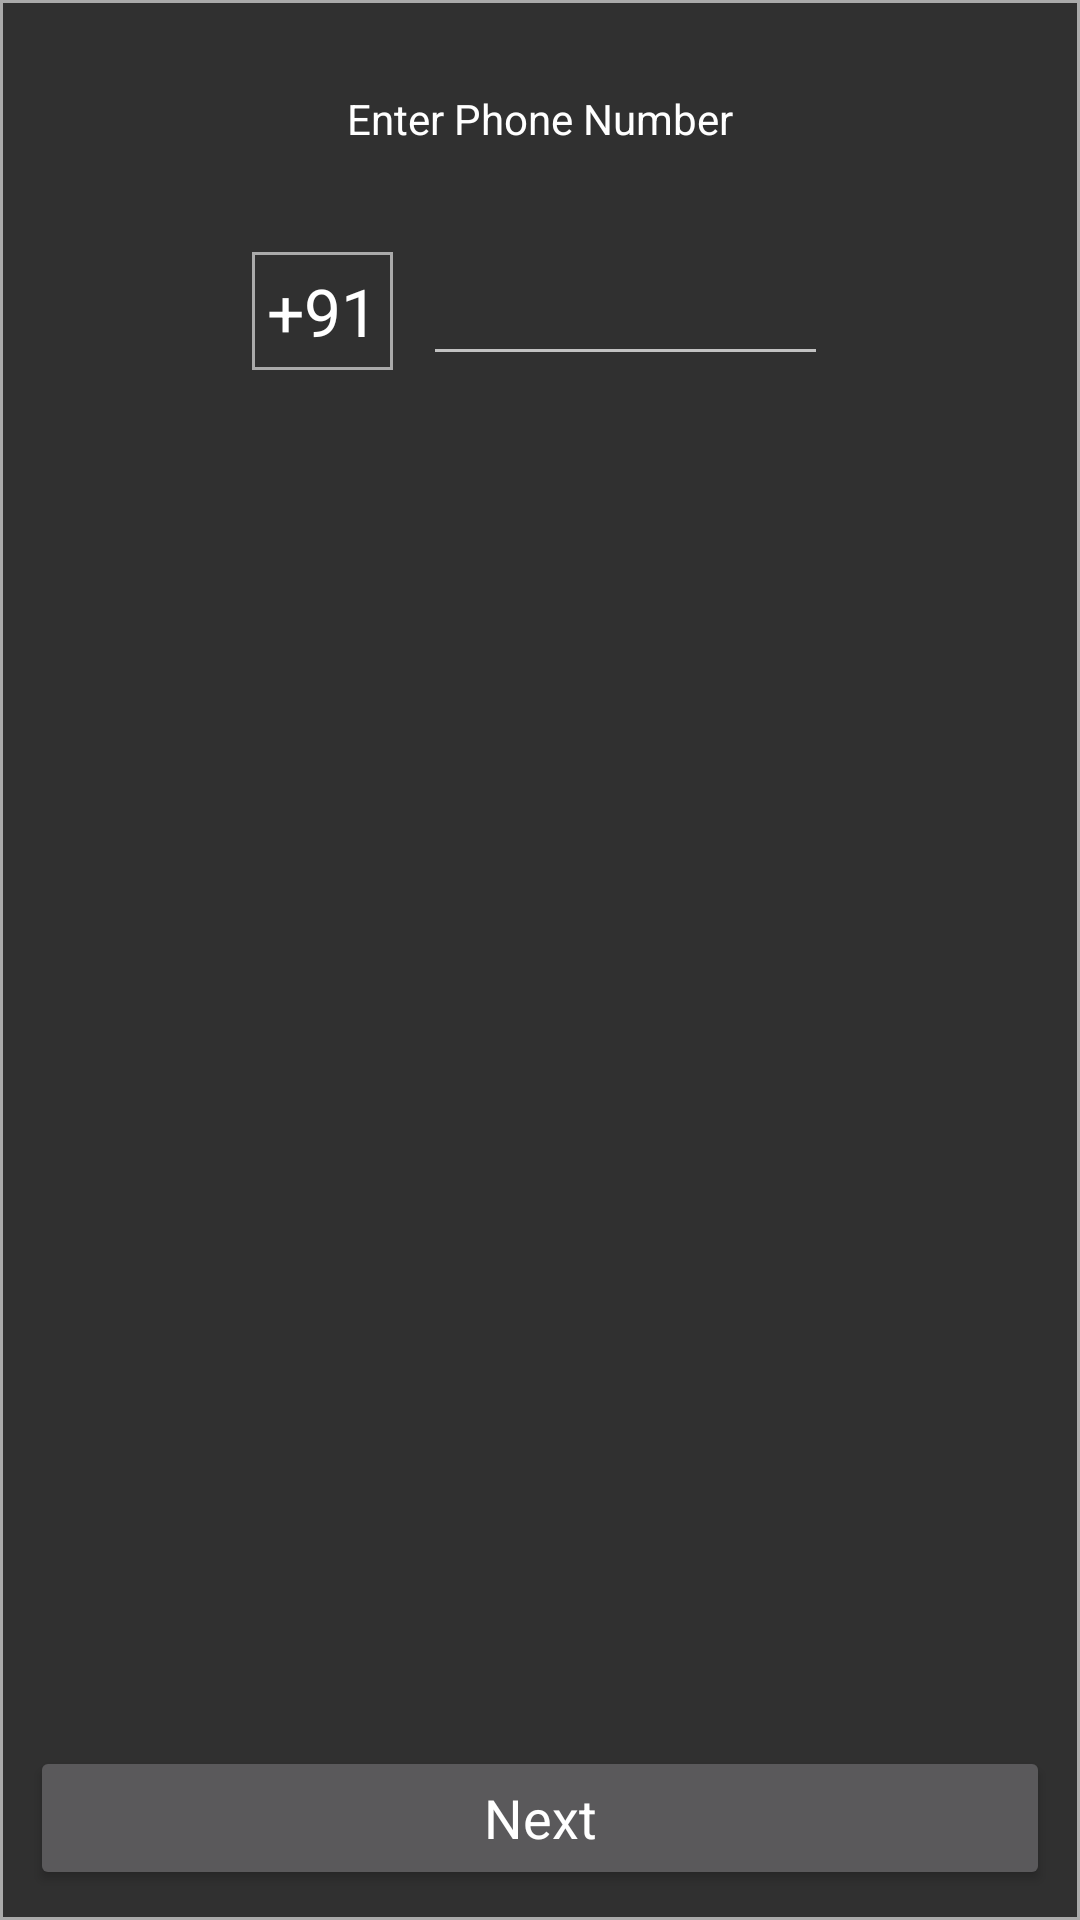

Android layout source for this screen:
<!-- AndroidManifest.xml: application theme AppTheme.NoActionBar.TranslucentStatus -->
<!-- res/layout/activity_login1.xml -->
<?xml version="1.0" encoding="utf-8"?>
<RelativeLayout xmlns:android="http://schemas.android.com/apk/res/android"
    xmlns:tool="http://schemas.android.com/tools"
    android:layout_width="match_parent"
    android:layout_height="match_parent"
    android:layout_margin="10dp"
    android:background="@drawable/item_corner"
    android:orientation="vertical"
    android:padding="10dp">

    <TextView
        android:id="@+id/enter_verification_code"
        android:layout_width="wrap_content"
        android:layout_height="wrap_content"
        android:layout_centerHorizontal="true"
        android:layout_marginTop="20dp"
        android:text="@string/enter_phone_no" />

    <LinearLayout
        android:layout_width="wrap_content"
        android:layout_height="wrap_content"
        android:layout_below="@id/enter_verification_code"
        android:layout_centerInParent="true"
        android:layout_marginTop="30dp"
        android:orientation="horizontal">

        <TextView
            android:id="@+id/phone91"
            android:layout_width="wrap_content"
            android:layout_height="wrap_content"
            android:layout_marginEnd="10dp"
            android:layout_marginRight="10dp"
            android:background="@drawable/item_corner"
            android:padding="5dp"
            android:text="@string/phone91"
            android:textAppearance="@style/TextAppearance.AppCompat.Large" />

        <EditText
            android:id="@+id/login_phone"
            android:layout_width="wrap_content"
            android:layout_height="wrap_content"
            android:inputType="number"
            android:maxLength="10"
            android:maxLines="1"
            android:minWidth="135dp"
            android:textAppearance="@style/TextAppearance.AppCompat.Large"
            tool:text="7448601782" />
    </LinearLayout>

    <Button
        android:id="@+id/next"
        android:layout_width="match_parent"
        android:layout_height="wrap_content"
        android:layout_alignParentBottom="true"
        android:layout_marginTop="20dp"
        android:text="@string/next"
        android:textAppearance="@style/TextAppearance.AppCompat.Medium" />
</RelativeLayout>
<!-- resources referenced by this layout -->
<resources>
  <!-- drawable item_corner (drawable) -->
  <?xml version="1.0" encoding="utf-8"?>
  <shape
      xmlns:android="http://schemas.android.com/apk/res/android"
      android:shape="rectangle">
  
      
      <stroke
          android:width="1dp"
          android:color="@android:color/darker_gray"/>
      <corners  android:radius="0dp"/>
  </shape>
  <string name="enter_phone_no">Enter Phone Number</string>
  <string name="next">Next</string>
  <string name="phone91">+91</string>
  <style name="AppTheme.NoActionBar.TranslucentStatus">
          <item name="android:windowTranslucentStatus">true</item>
          <item name="android:windowDrawsSystemBarBackgrounds">true</item>
      </style>
</resources>
